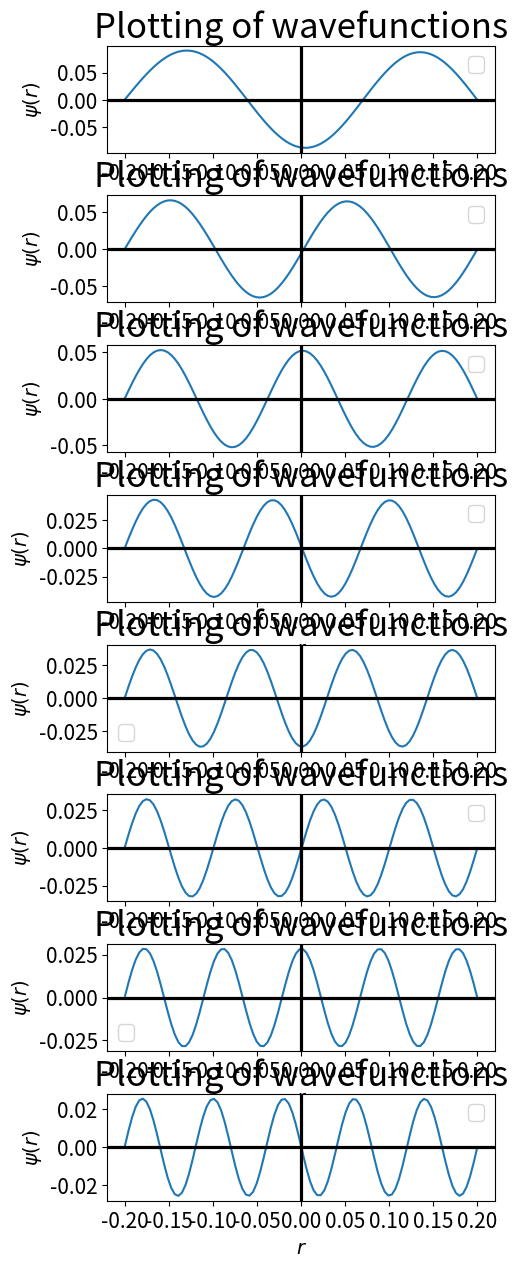

Generate this figure with matplotlib:
import numpy as np
import matplotlib.pyplot as plt
from scipy.integrate import odeint
from scipy.optimize import newton, bisect, brentq
from scipy.constants import hbar, m_e
# Defining helper functions

# (1) Potential function

def V(r, r0, α, D):
    V = D*(1 - np.exp(-α*(r - r0)))**2
    return V

# (2) Defining A(r)

def A(r):
    a = (2*μ/ħc**2)*(V(r, r0, α, D) - E)
    return a

# (3) Defining Derivative functions of 'y'

def deriv(y, r):
    return np.array([y[1], A(r)*y[0]])

# (4) Defining wave function with respect to energy

def waveFunc(energy):
    global E
    global psi
    E = energy
    psi = odeint(deriv, psi0, r)
    return psi[-1, 0]

# (5) Finding zero of the wavefuncton by Shooting method

def zero(x, y):
    energyEigenValue = []
    s = np.sign(y)
    #s = np.array(s, dtype=int)
    for i in range(len(s)-1):
        if s[i] == -s[i+1]:
            zero = bisect(waveFunc, x[i], x[i+1])
            energyEigenValue.append(zero)
    return energyEigenValue

# Vectorizing the functions
V        = np.vectorize(V)
waveFunc = np.vectorize(waveFunc)
zero = np.vectorize(zero)
# Important parameters

μ = 940e6
D = 0.755501
α = 1.44
r0 = 0.131349
ħc = 1973

# Initialisation

N = 100                              # Number of points on x-axis
psi = np.zeros([N, 2])                # To store wave function values and its derivative
psi0 = np.array([0.001, 2])           # wavefunction of initial staes


r = np.linspace(-0.2, 0.2, 100)              # x - axis
En = np.arange(0, 15, 1)
psiRight = waveFunc(En)
#psiRight
def zero(x, psi):
    energyEigenValue = []
    s = np.sign(psi)
    #s = np.array(s, dtype=int)
    for i in range(len(s)-1):
        if s[i] == -s[i+1]:
            zero = bisect(waveFunc, x[i], x[i+1])
            energyEigenValue.append(zero)
    return energyEigenValue
EigenValue = np.array(zero(En, psiRight))
print(EigenValue)

fig = plt.figure(figsize=(5, 15))
fig.subplots_adjust(hspace=0.4, wspace=0.4)
j=1
for i in range(len(EigenValue)):
    ax = fig.add_subplot(len(EigenValue), 1, j)
    waveFunc(EigenValue[i])
    plt.plot(r, psi.transpose()[0])
    plt.title('Plotting of wavefunctions', size = 25)
    plt.axhline(lw=2.3, c='black')
    plt.axvline(lw=2.3, c='black')
    plt.xticks(size=15)
    plt.yticks(size=15)
    plt.legend(fontsize=15)
    plt.xlabel('$r$', fontsize=14)
    plt.ylabel('$\psi(r)$', fontsize=14)
    j+=1
plt.show()
